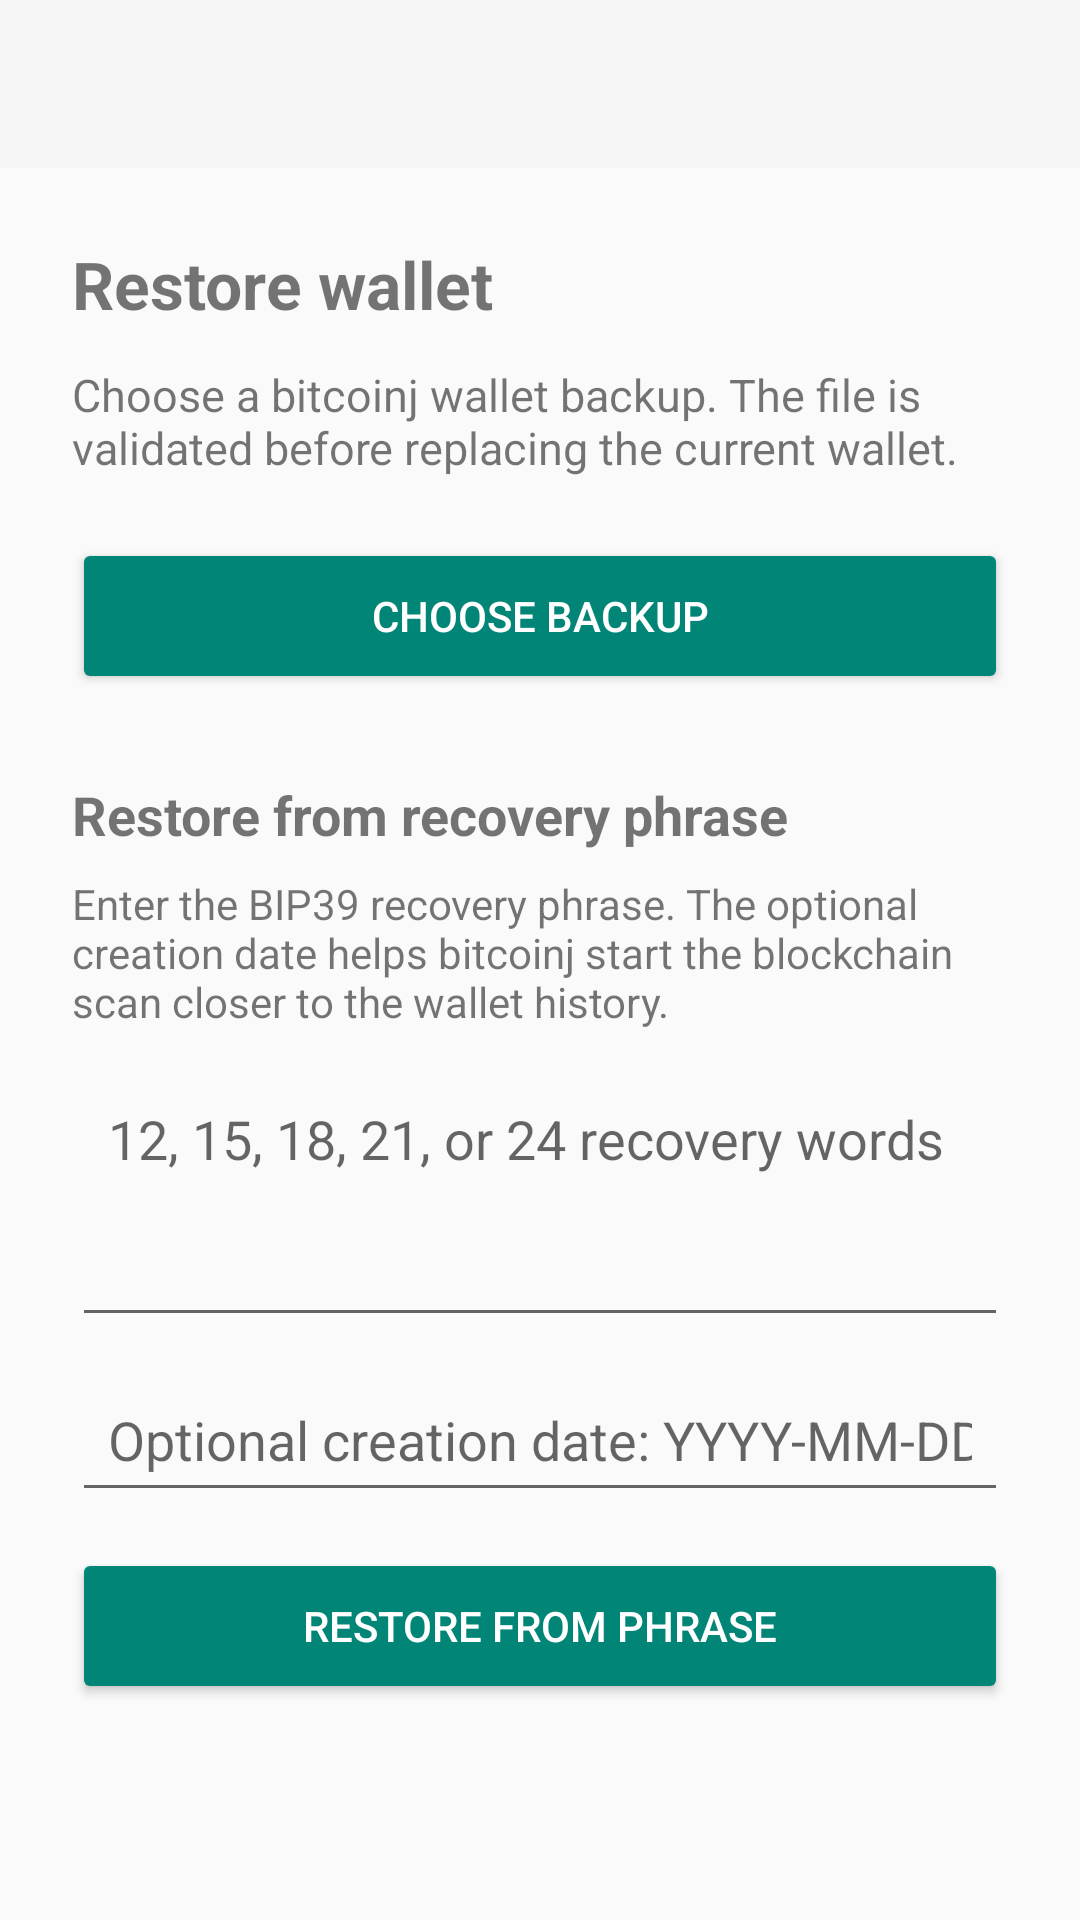

Layout XML and referenced resources for this Android screen:
<!-- AndroidManifest.xml: application theme AppTheme -->
<!-- res/layout/activity_restore.xml -->
<?xml version="1.0" encoding="utf-8"?>
<LinearLayout
    xmlns:android="http://schemas.android.com/apk/res/android"
    android:layout_width="match_parent"
    android:layout_height="match_parent"
    android:orientation="vertical"
    android:background="?android:attr/colorBackground">
    <android.support.v7.widget.Toolbar
        android:id="@+id/toolbar_restore"
        android:layout_width="match_parent"
        android:layout_height="56dp"
        android:background="?attr/colorPrimary" />
    <LinearLayout
        android:layout_width="match_parent"
        android:layout_height="wrap_content"
        android:orientation="vertical"
        android:padding="24dp">
        <TextView
            android:layout_width="match_parent"
            android:layout_height="wrap_content"
            android:text="@string/restore_title"
            android:textSize="22sp"
            android:textStyle="bold"/>
        <TextView
            android:layout_width="match_parent"
            android:layout_height="wrap_content"
            android:layout_marginTop="12dp"
            android:text="@string/restore_description"
            android:textSize="15sp"/>
        <Button
            android:id="@+id/btnChooseRestore"
            style="@style/Widget.AppCompat.Button.Colored"
            android:layout_width="match_parent"
            android:layout_height="52dp"
            android:layout_marginTop="20dp"
            android:text="@string/choose_backup"/>
        <TextView
            android:layout_width="match_parent"
            android:layout_height="wrap_content"
            android:layout_marginTop="28dp"
            android:text="@string/recovery_phrase_restore_title"
            android:textSize="18sp"
            android:textStyle="bold"/>
        <TextView
            android:layout_width="match_parent"
            android:layout_height="wrap_content"
            android:layout_marginTop="8dp"
            android:text="@string/recovery_phrase_restore_description"
            android:textSize="14sp"/>
        <EditText
            android:id="@+id/etRecoveryPhrase"
            android:layout_width="match_parent"
            android:layout_height="wrap_content"
            android:layout_marginTop="12dp"
            android:gravity="top|start"
            android:hint="@string/recovery_phrase_hint"
            android:inputType="textMultiLine"
            android:minLines="3"
            android:maxLines="6"
            android:padding="12dp"/>
        <EditText
            android:id="@+id/etWalletBirthday"
            android:layout_width="match_parent"
            android:layout_height="wrap_content"
            android:layout_marginTop="10dp"
            android:hint="@string/wallet_birthday_hint"
            android:importantForAutofill="no"
            android:inputType="text"
            android:maxLines="1"
            android:padding="12dp"/>
        <Button
            android:id="@+id/btnRestoreMnemonic"
            style="@style/Widget.AppCompat.Button.Colored"
            android:layout_width="match_parent"
            android:layout_height="52dp"
            android:layout_marginTop="12dp"
            android:text="@string/restore_from_phrase"/>
    </LinearLayout>
</LinearLayout>
<!-- resources referenced by this layout -->
<resources>
  <string name="choose_backup">CHOOSE BACKUP</string>
  <string name="recovery_phrase_hint">12, 15, 18, 21, or 24 recovery words</string>
  <string name="recovery_phrase_restore_description">Enter the BIP39 recovery phrase. The optional creation date helps bitcoinj start the blockchain scan closer to the wallet history.</string>
  <string name="recovery_phrase_restore_title">Restore from recovery phrase</string>
  <string name="restore_description">Choose a bitcoinj wallet backup. The file is validated before replacing the current wallet.</string>
  <string name="restore_from_phrase">RESTORE FROM PHRASE</string>
  <string name="restore_title">Restore wallet</string>
  <string name="wallet_birthday_hint">Optional creation date: YYYY-MM-DD</string>
  <style name="AppTheme" parent="Theme.AppCompat.DayNight.NoActionBar">
          <item name="android:windowBackground">?android:attr/colorBackground</item>
          <item name="android:navigationBarColor">?android:attr/colorBackground</item>
      </style>
</resources>
